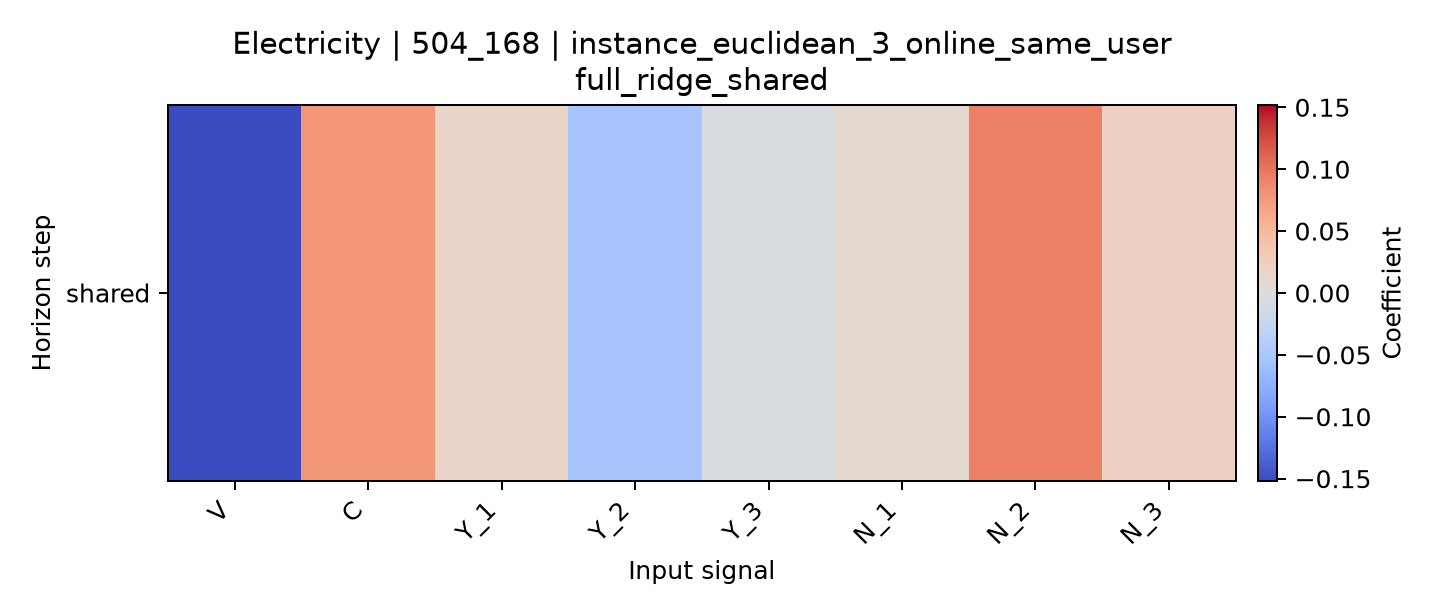

Source data for this figure (header and first rows):
horizon, V, C, Y_1, Y_2, Y_3, N_1, N_2, N_3
shared, -0.1518, 0.07754, 0.01676, -0.05331, -0.004638, 0.009245, 0.09292, 0.02113
